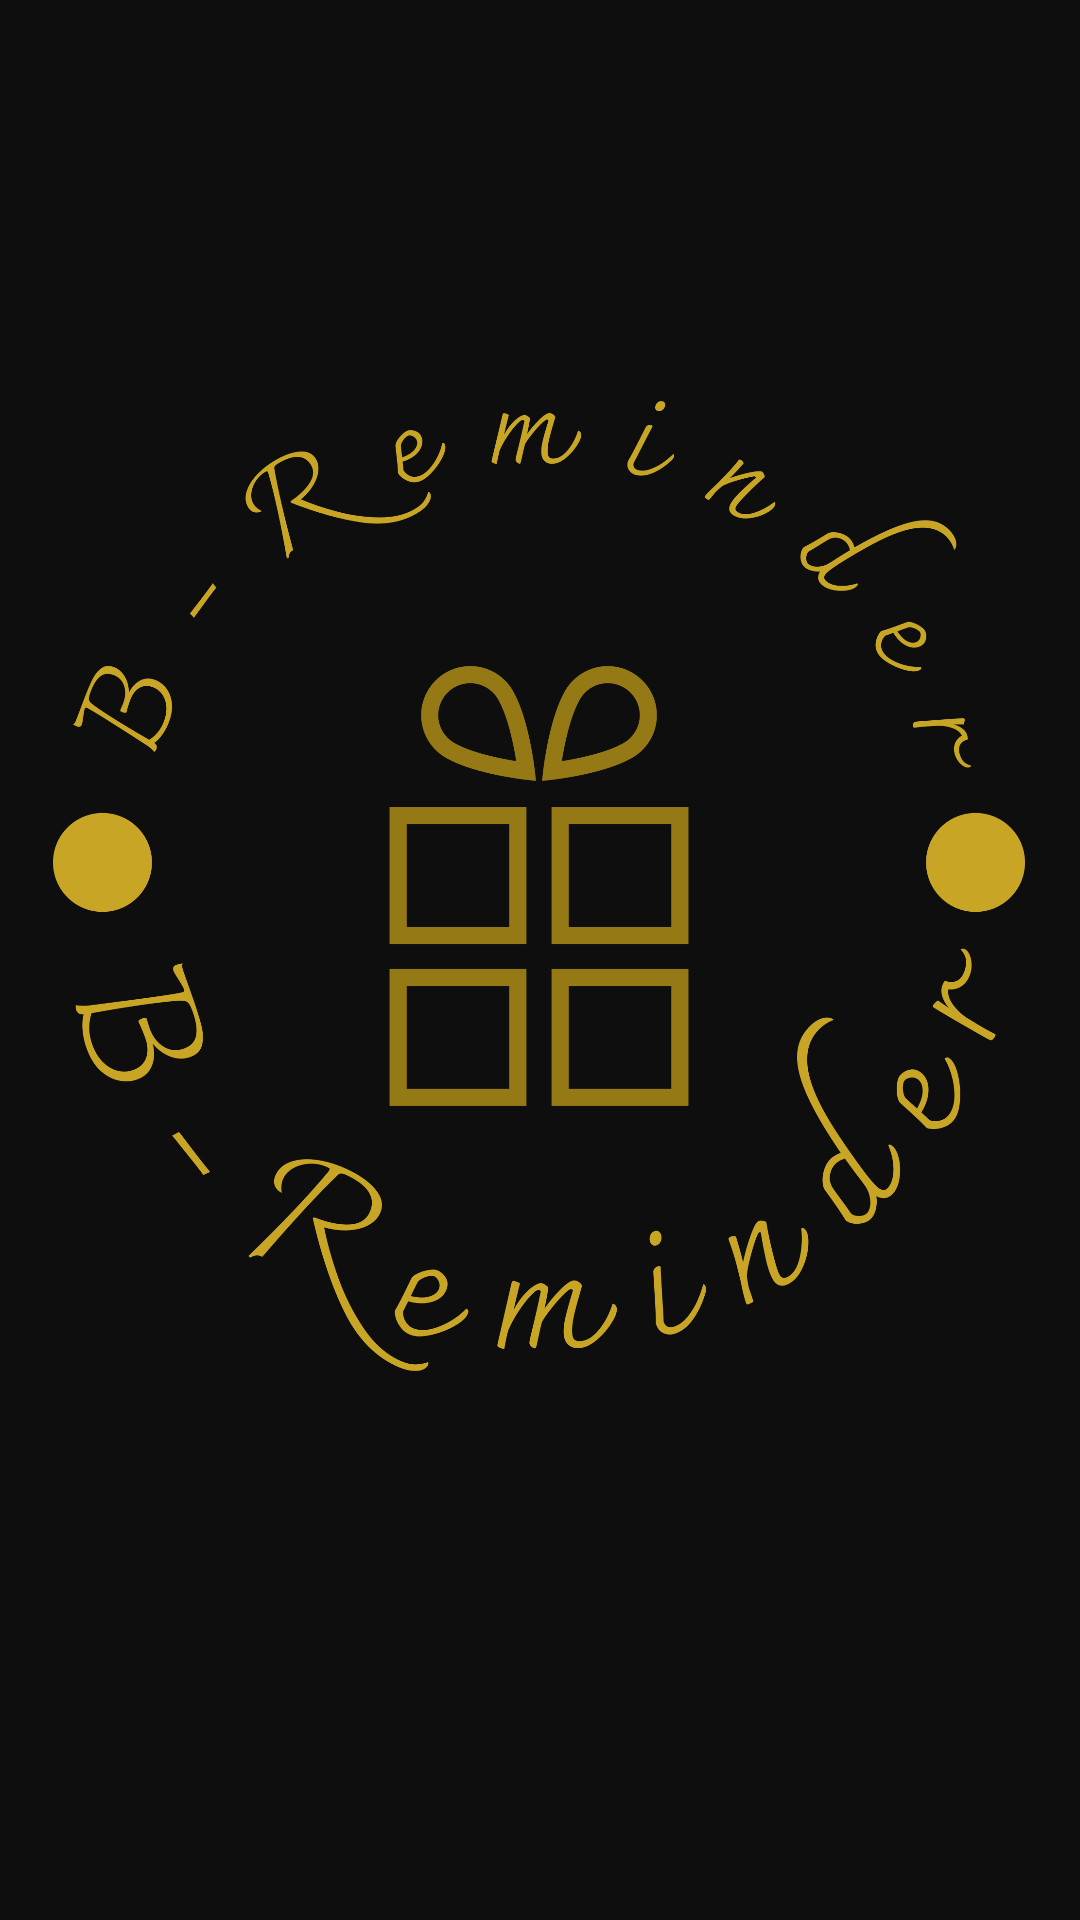

Android layout source for this screen:
<!-- AndroidManifest.xml: application theme Theme.BirthdayWishing -->
<!-- res/layout/activity_splash.xml -->
<?xml version="1.0" encoding="utf-8"?>
<androidx.constraintlayout.widget.ConstraintLayout xmlns:android="http://schemas.android.com/apk/res/android"
    android:layout_width="match_parent"
    android:layout_height="match_parent"
    xmlns:app="http://schemas.android.com/apk/res-auto"
    xmlns:tools="http://schemas.android.com/tools"
    android:background="#0E0E0E"
    tools:context=".SplashActivity">


    <ImageView
        android:id="@+id/b_reminder"
        android:layout_width="324dp"
        android:layout_height="390dp"
        android:foregroundGravity="center"
        android:src="@drawable/backgroundimg"
        app:layout_constraintBottom_toBottomOf="parent"
        app:layout_constraintEnd_toEndOf="parent"
        app:layout_constraintHorizontal_bias="0.494"
        app:layout_constraintStart_toStartOf="parent"
        app:layout_constraintTop_toTopOf="parent"
        app:layout_constraintVertical_bias="0.401"></ImageView>



</androidx.constraintlayout.widget.ConstraintLayout>
<!-- resources referenced by this layout -->
<resources>
  <!-- drawable backgroundimg: png bitmap (drawable, 74488 bytes) -->
  <style name="Theme.BirthdayWishing" parent="Base.Theme.BirthdayWishing" />
  <style name="Base.Theme.BirthdayWishing" parent="Theme.AppCompat.Light.NoActionBar">
  
          
          
          <item name="colorPrimary">@color/backgroud</item>
          <item name="colorPrimaryDark">@color/backgroud</item>
          <item name="colorAccent">@color/primary</item>
      </style>
  <color name="backgroud">#010414</color>
  <color name="primary">#FFE600</color>
</resources>
